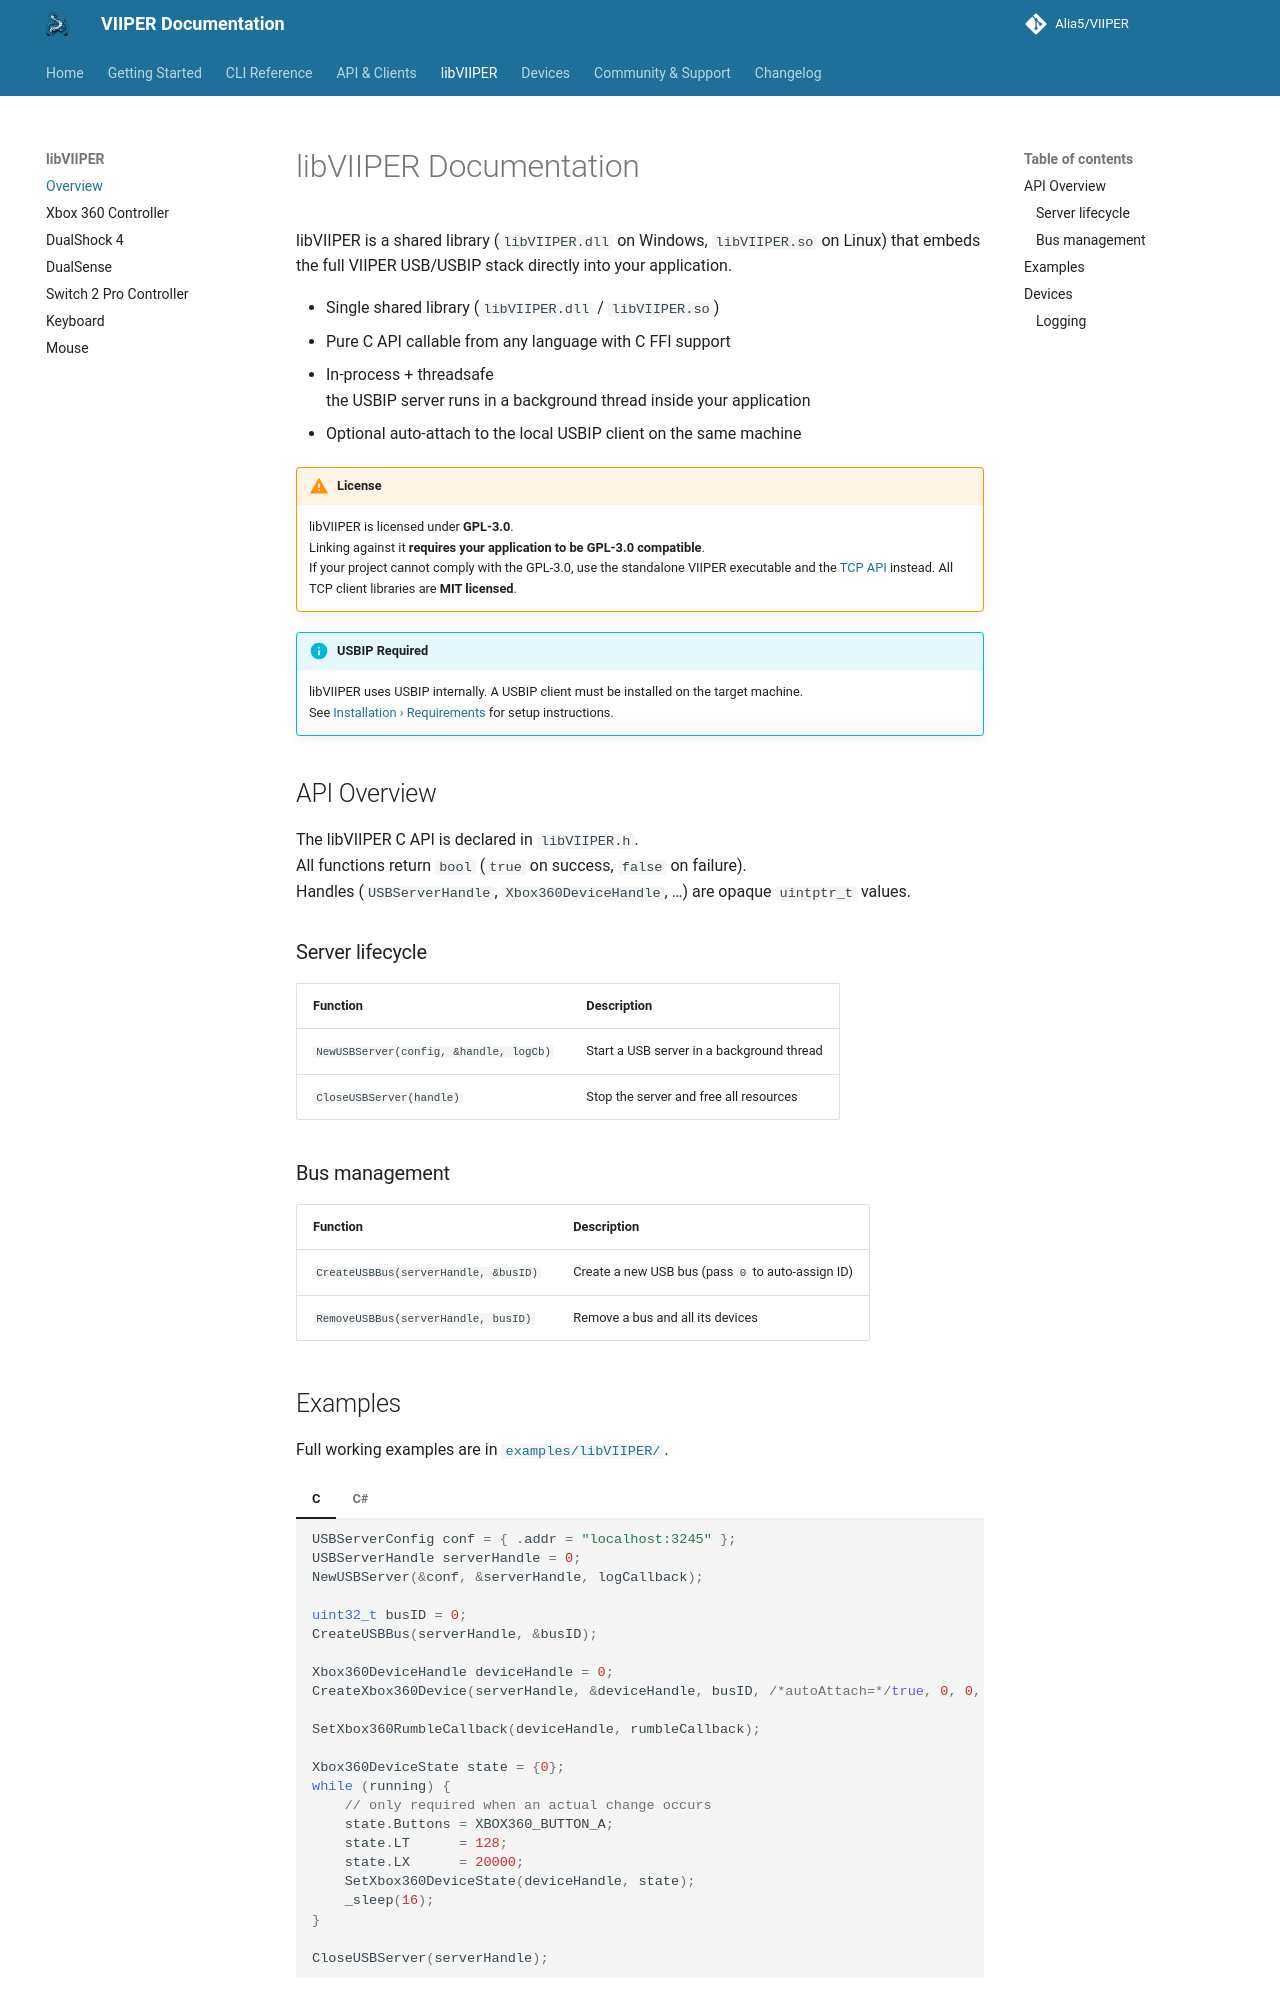

repository: Alia5/VIIPER · page: 0.7.1/libviiper/overview/index.html · generator: mkdocs

# libVIIPER Documentation

libVIIPER is a shared library (`libVIIPER.dll` on Windows, `libVIIPER.so` on Linux) that embeds the full VIIPER USB/USBIP stack directly into your application.

- Single shared library (`libVIIPER.dll` / `libVIIPER.so`)
- Pure C API callable from any language with C FFI support
- In-process + threadsafe  
  the USBIP server runs in a background thread inside your application
- Optional auto-attach to the local USBIP client on the same machine

!!! warning "License"
    libVIIPER is licensed under **GPL-3.0**.  
    Linking against it **requires your application to be GPL-3.0 compatible**.  
    If your project cannot comply with the GPL-3.0, use the standalone VIIPER executable and the [TCP API](../api/overview.md) instead. All TCP client libraries are **MIT licensed**.

!!! info "USBIP Required"
    libVIIPER uses USBIP internally. A USBIP client must be installed on the target machine.  
    See [Installation › Requirements](../getting-started/installation.md#usbip) for setup instructions.

## API Overview

The libVIIPER C API is declared in `libVIIPER.h`.  
All functions return `bool` (`true` on success, `false` on failure).  
Handles (`USBServerHandle`, `Xbox360DeviceHandle`, …) are opaque `uintptr_t` values.

### Server lifecycle

| Function                               | Description                               |
| -------------------------------------- | ----------------------------------------- |
| `NewUSBServer(config, &handle, logCb)` | Start a USB server in a background thread |
| `CloseUSBServer(handle)`               | Stop the server and free all resources    |

### Bus management

| Function                             | Description                                       |
| ------------------------------------ | ------------------------------------------------- |
| `CreateUSBBus(serverHandle, &busID)` | Create a new USB bus (pass `0` to auto-assign ID) |
| `RemoveUSBBus(serverHandle, busID)`  | Remove a bus and all its devices                  |
